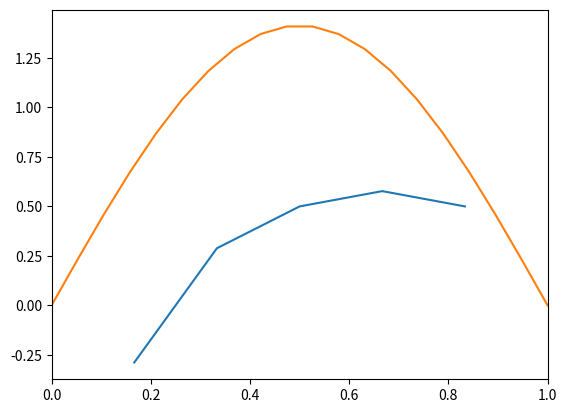

Here is the Python script that generated this plot:
import numpy as np
import matplotlib.pyplot as plt

H = 1 / (2 * (1/(5+1))**2)

matrix_dimension = 5
matrix = np.array([[2, -1], [-1, 2]])

twos = np.ones(matrix_dimension) * 2

twos_matrix = np.diagflat(twos)

negative_ones = np.ones(matrix_dimension-1) * -1
upper_negative_ones = np.diagflat(negative_ones, 1)
lower_negative_ones = np.diagflat(negative_ones, -1)

matrix = twos_matrix + upper_negative_ones + lower_negative_ones
print(f'M = {matrix}')

eigenvalues, eigenvectors = np.linalg.eig(H*matrix)
print(f'lambda = {eigenvalues}')
print()
print(f'x = {eigenvectors}')
print()


def sin_function(x):
    return np.sqrt(2)*np.sin(np.pi*x)


x_list = np.linspace(0, 1, 20)
plt.plot(np.linspace(1/(5+1), 5/(5+1), 5),
         eigenvectors[-1],
         x_list,
         sin_function(x_list))
plt.xlim(0, 1)
plt.show()
